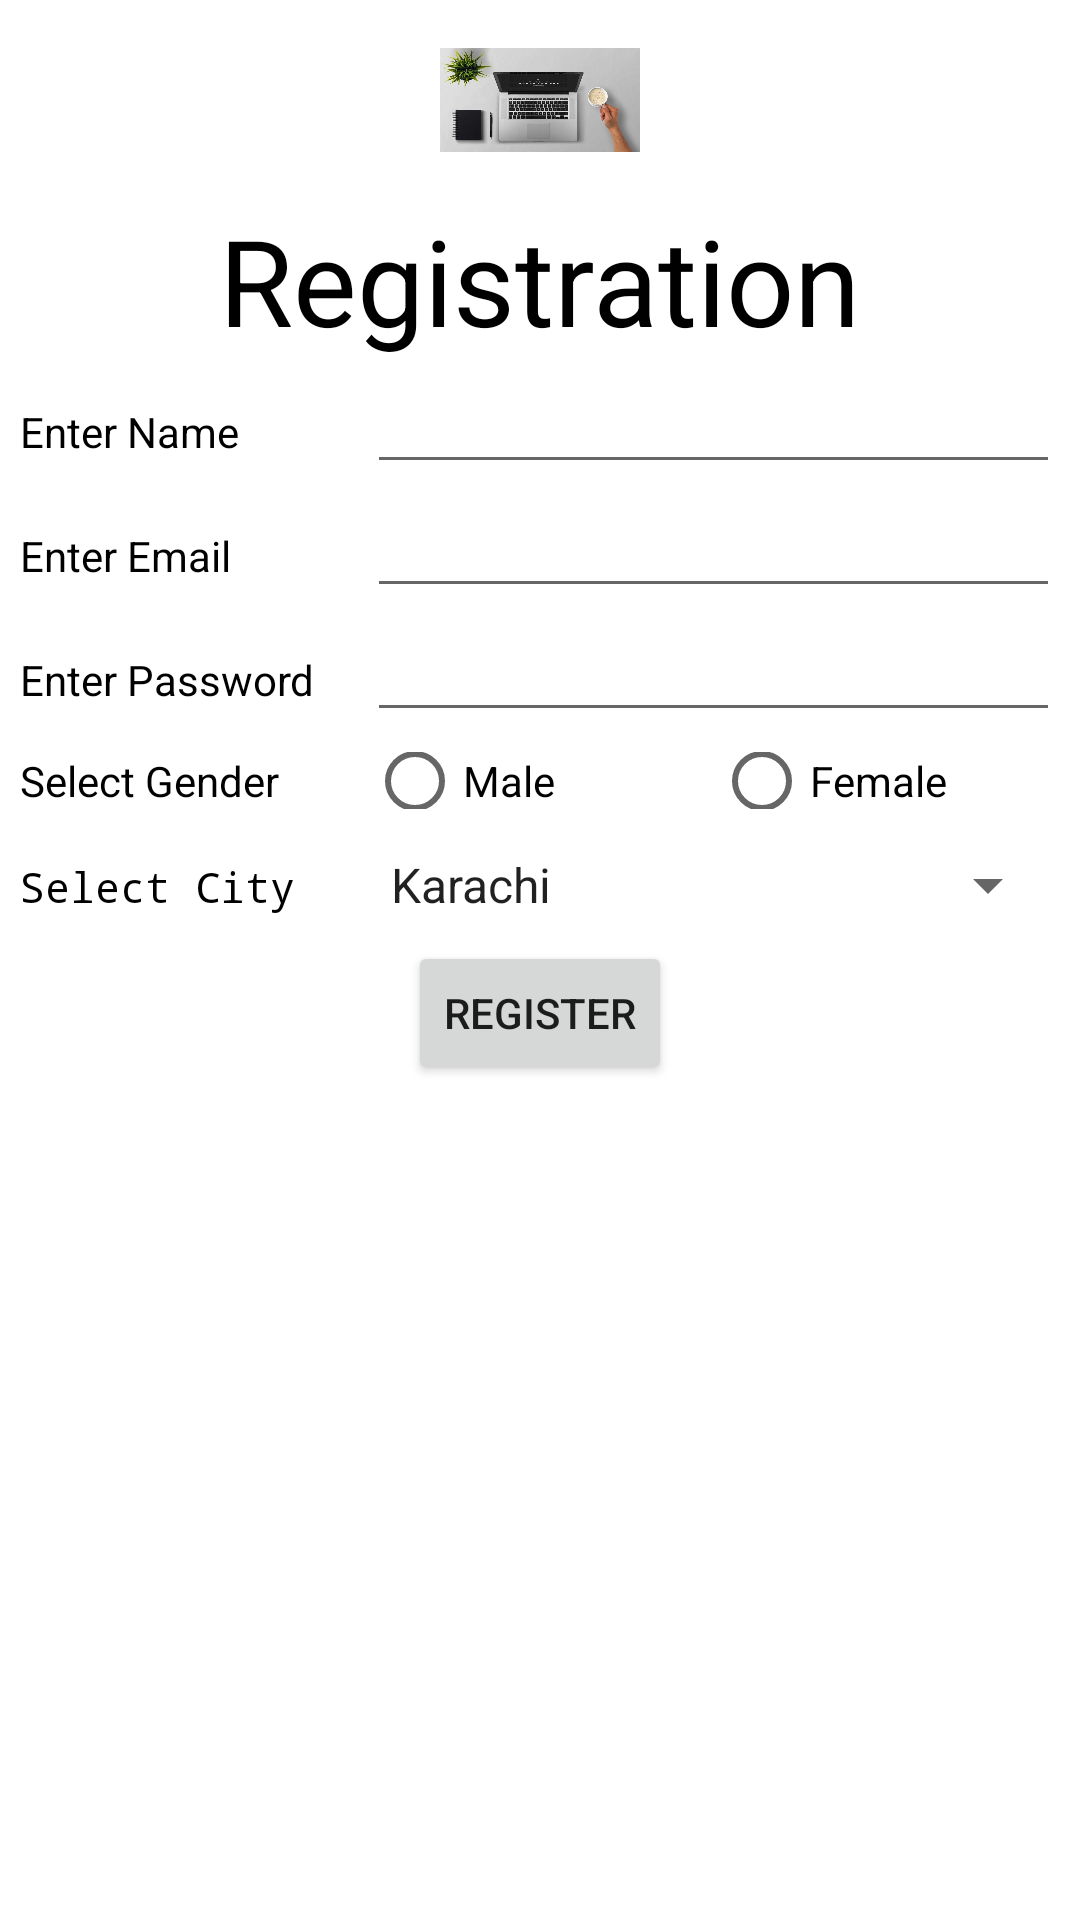

Here is an Android app screen rendered from its layout file. Give the layout XML and the strings, colors and styles it references.
<!-- AndroidManifest.xml: application theme Theme.UIControls -->
<!-- res/layout/activity_main2.xml -->
<?xml version="1.0" encoding="utf-8"?>
<LinearLayout xmlns:android="http://schemas.android.com/apk/res/android"
    xmlns:app="http://schemas.android.com/apk/res-auto"
    xmlns:tools="http://schemas.android.com/tools"
    android:layout_width="match_parent"
    android:layout_height="match_parent"
    android:gravity="center_horizontal"
    android:orientation="vertical"
    tools:context=".MainActivity2"
    >

    <ImageView
        android:layout_width="200px"
        android:layout_height="200px"
        android:src="@drawable/abc" />

    <TextView
        android:layout_width="wrap_content"
        android:layout_height="wrap_content"
        android:text="Registration"
        android:textColor="#000000"
        android:textSize="40sp" />

    <LinearLayout
        android:layout_width="match_parent"
        android:layout_height="wrap_content"
        android:orientation="horizontal"
        android:paddingLeft="20px"
        android:paddingRight="20px">

        <TextView
            android:layout_width="match_parent"
            android:layout_height="wrap_content"
            android:layout_weight="2"
            android:text="Enter Name"
            android:textColor="#000000" />

        <EditText
            android:id="@+id/edname"
            android:layout_width="match_parent"
            android:layout_height="wrap_content"
            android:layout_weight="1" />
    </LinearLayout>

    <LinearLayout
        android:layout_width="match_parent"
        android:layout_height="wrap_content"
        android:orientation="horizontal"
        android:paddingLeft="20px"
        android:paddingRight="20px">

        <TextView
            android:layout_width="match_parent"
            android:layout_height="wrap_content"
            android:layout_weight="2"
            android:text="Enter Email"
            android:textColor="#000000" />

        <EditText
            android:layout_width="match_parent"
            android:layout_height="wrap_content"
            android:layout_weight="1"
            android:inputType="textEmailAddress"/>
    </LinearLayout>

    <LinearLayout
        android:layout_width="match_parent"
        android:layout_height="wrap_content"
        android:orientation="horizontal"
        android:paddingLeft="20px"
        android:paddingRight="20px">

        <TextView
            android:layout_width="match_parent"
            android:layout_height="wrap_content"
            android:layout_weight="2"
            android:text="Enter Password"
            android:textColor="#000000" />

        <EditText
            android:layout_width="match_parent"
            android:layout_height="wrap_content"
            android:layout_weight="1"
            android:inputType="textPassword"/>
    </LinearLayout>
    <LinearLayout
        android:layout_width="match_parent"
        android:layout_height="wrap_content"
        android:orientation="horizontal"
        android:padding="20px">

        <TextView
            android:layout_width="match_parent"
            android:layout_height="wrap_content"
            android:layout_weight="2"
            android:text="Select Gender"
            android:textColor="#000000" />

        <LinearLayout
            android:layout_width="match_parent"
            android:layout_height="match_parent"
            android:layout_weight="1"
           >
            <RadioGroup
                android:layout_width="match_parent"
                android:layout_height="wrap_content"
                android:orientation="horizontal">
                <RadioButton
                    android:id="@+id/rdMale"
                    android:layout_width="match_parent"
                    android:layout_height="wrap_content"
                    android:text="Male"
                    android:layout_weight="1"/>
                <RadioButton
                    android:id="@+id/rdFemale"
                    android:layout_width="match_parent"
                    android:layout_height="wrap_content"
                    android:text="Female"
                    android:layout_weight="1"/>
            </RadioGroup>
        </LinearLayout>
    </LinearLayout>
    <LinearLayout
        android:layout_width="match_parent"
        android:layout_height="wrap_content"
        android:orientation="horizontal"
        android:padding="20px">

        <TextView
            android:layout_width="match_parent"
            android:layout_height="wrap_content"
            android:layout_weight="2"
            android:fontFamily="monospace"
            android:text="Select City"
            android:textColor="#000000" />

        <Spinner
            android:id="@+id/spCity"
            android:layout_width="match_parent"
            android:layout_height="wrap_content"
            android:layout_weight="1"
            android:entries="@array/cities"
            />
    </LinearLayout>
    <Button
        android:id="@+id/btnRegister"
        android:layout_width="wrap_content"
        android:layout_height="wrap_content"
        android:text="Register" />
    <TextView
        android:id="@+id/Result"
        android:layout_width="match_parent"
        android:layout_height="match_parent"
        android:textSize="30sp"/>
</LinearLayout>
<!-- resources referenced by this layout -->
<resources>
  <string-array name="cities">
          <item>Karachi</item>
          <item>Lahore</item>
          <item>Islamabad</item>
          <item>Larkana</item>
      </string-array>
  <!-- drawable abc: jpg bitmap (drawable-v24, 115279 bytes) -->
  <style name="Theme.UIControls" parent="Theme.MaterialComponents.DayNight.DarkActionBar">
          
          <item name="colorPrimary">@color/purple_500</item>
          <item name="colorPrimaryVariant">@color/purple_700</item>
          <item name="colorOnPrimary">@color/white</item>
          
          <item name="colorSecondary">@color/teal_200</item>
          <item name="colorSecondaryVariant">@color/teal_700</item>
          <item name="colorOnSecondary">@color/black</item>
          
          <item name="android:statusBarColor" tools:targetApi="l">?attr/colorPrimaryVariant</item>
          
      </style>
  <!-- not gathered from this repository: default colours our renderer supplied (Android Studio template values) -->
  <color name="purple_500">#FF6200EE</color>
  <color name="purple_700">#FF3700B3</color>
  <color name="teal_200">#FF03DAC5</color>
  <color name="teal_700">#FF018786</color>
  <color name="black">#FF000000</color>
  <color name="white">#FFFFFFFF</color>
</resources>
